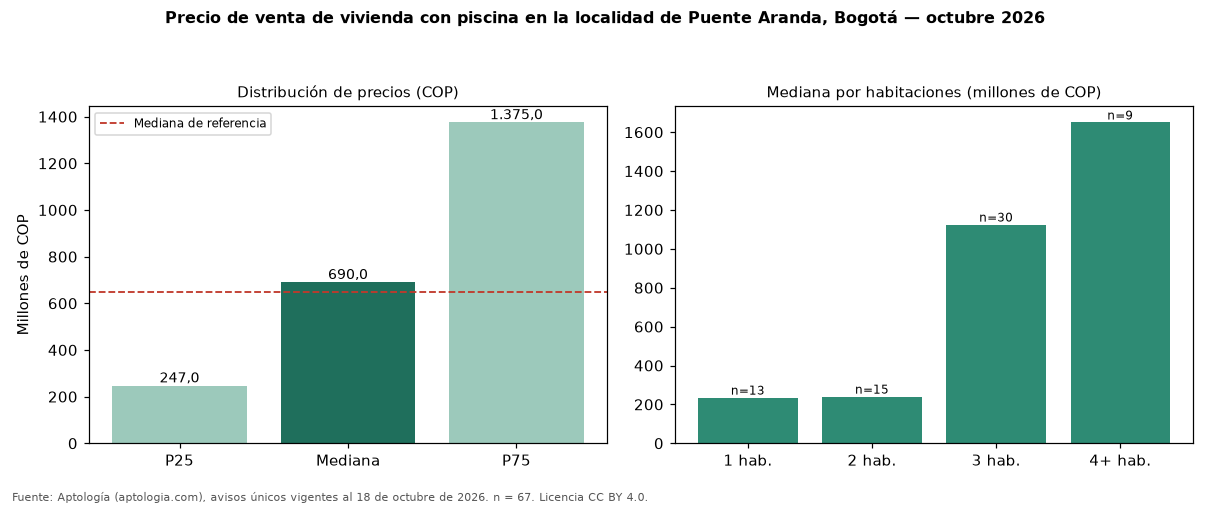

Source data for this figure (header and first rows):
seccion, metrica, valor_cop, n
precio, p25, 247000000, 67
precio, mediana, 690000000, 67
precio, p75, 1375000000, 67
cop_por_m2, p25, 7020491, 67
cop_por_m2, mediana, 8149598, 67
cop_por_m2, p75, 10512605, 67
area, area_mediana_m2, 93.2, 67
habitaciones, 1, 235000000, 13
habitaciones, 2, 240000000, 15
habitaciones, 3, 1125000000, 30
habitaciones, 4+, 1650000000, 9
administracion, mediana, 520000, 55
estrato, moda, 3, 
parqueadero, porcentaje_con_parqueadero, 68.7, 67
referencia, mediana_referencia, 650000000, 907
referencia, mediana_cop_por_m2_referencia, 5385735, 907
comparacion, mediana_grupo_opuesto, 650000000, 717
